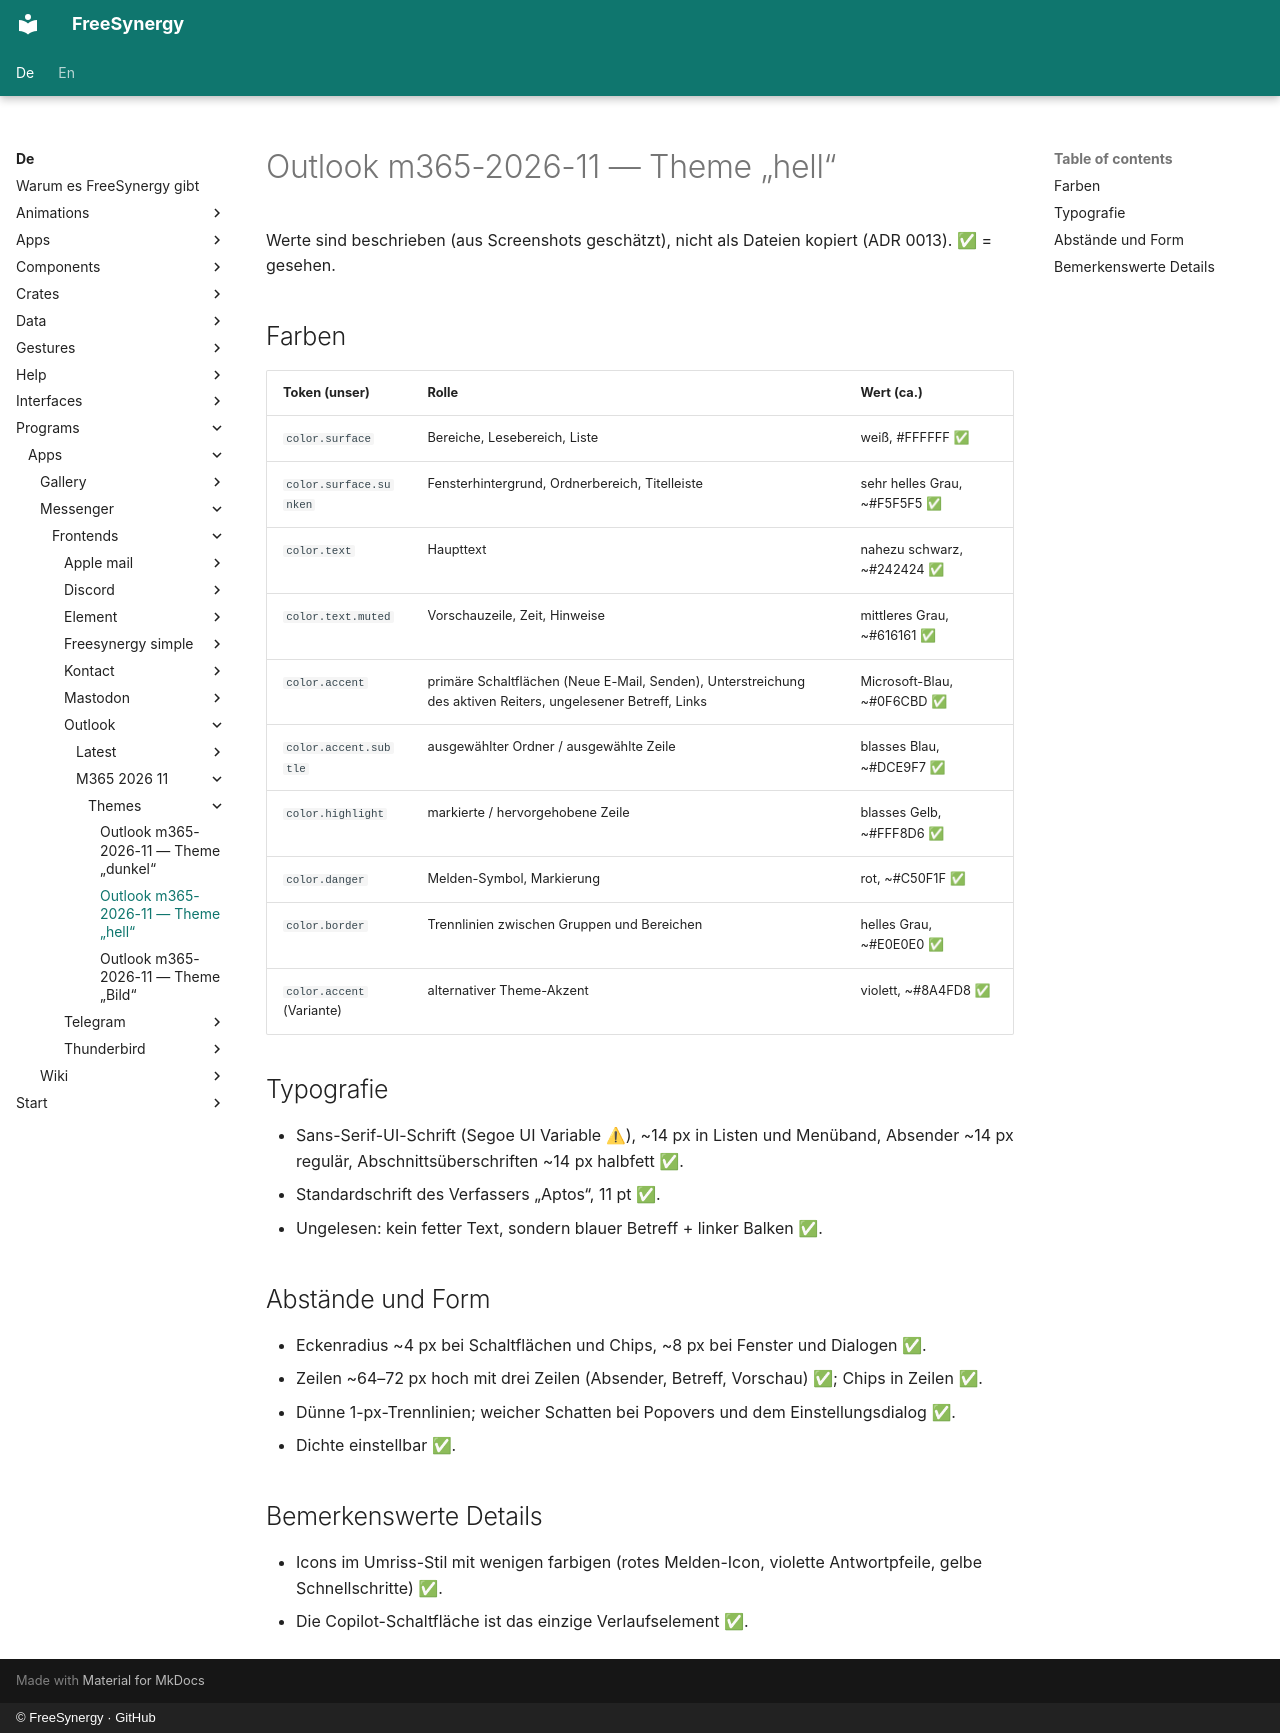

repository: FreeSynergy/fs-documentation · page: de/programs/apps/messenger/frontends/outlook/m365-2026-11/themes/light/index.html · generator: mkdocs · copyright: © FreeSynergy · GitHub

# Outlook m365-2026-11 — Theme „hell“

Werte sind beschrieben (aus Screenshots geschätzt), nicht als Dateien kopiert (ADR 0013). ✅ = gesehen.

## Farben
| Token (unser) | Rolle | Wert (ca.) |
|--------------|-----------------|-----------------|
| `color.surface` | Bereiche, Lesebereich, Liste | weiß, #FFFFFF ✅ |
| `color.surface.sunken` | Fensterhintergrund, Ordnerbereich, Titelleiste | sehr helles Grau, ~#F5F5F5 ✅ |
| `color.text` | Haupttext | nahezu schwarz, ~#242424 ✅ |
| `color.text.muted` | Vorschauzeile, Zeit, Hinweise | mittleres Grau, ~#616161 ✅ |
| `color.accent` | primäre Schaltflächen (Neue E-Mail, Senden), Unterstreichung des aktiven Reiters, ungelesener Betreff, Links | Microsoft-Blau, ~#0F6CBD ✅ |
| `color.accent.subtle` | ausgewählter Ordner / ausgewählte Zeile | blasses Blau, ~#DCE9F7 ✅ |
| `color.highlight` | markierte / hervorgehobene Zeile | blasses Gelb, ~#FFF8D6 ✅ |
| `color.danger` | Melden-Symbol, Markierung | rot, ~#C50F1F ✅ |
| `color.border` | Trennlinien zwischen Gruppen und Bereichen | helles Grau, ~#E0E0E0 ✅ |
| `color.accent` (Variante) | alternativer Theme-Akzent | violett, ~#8A4FD8 ✅ |

## Typografie
- Sans-Serif-UI-Schrift (Segoe UI Variable ⚠), ~14 px in Listen und Menüband, Absender ~14 px regulär, Abschnittsüberschriften ~14 px halbfett ✅.
- Standardschrift des Verfassers „Aptos“, 11 pt ✅.
- Ungelesen: kein fetter Text, sondern blauer Betreff + linker Balken ✅.

## Abstände und Form
- Eckenradius ~4 px bei Schaltflächen und Chips, ~8 px bei Fenster und Dialogen ✅.
- Zeilen ~64–72 px hoch mit drei Zeilen (Absender, Betreff, Vorschau) ✅; Chips in Zeilen ✅.
- Dünne 1-px-Trennlinien; weicher Schatten bei Popovers und dem Einstellungsdialog ✅.
- Dichte einstellbar ✅.

## Bemerkenswerte Details
- Icons im Umriss-Stil mit wenigen farbigen (rotes Melden-Icon, violette Antwortpfeile, gelbe Schnellschritte) ✅.
- Die Copilot-Schaltfläche ist das einzige Verlaufselement ✅.
